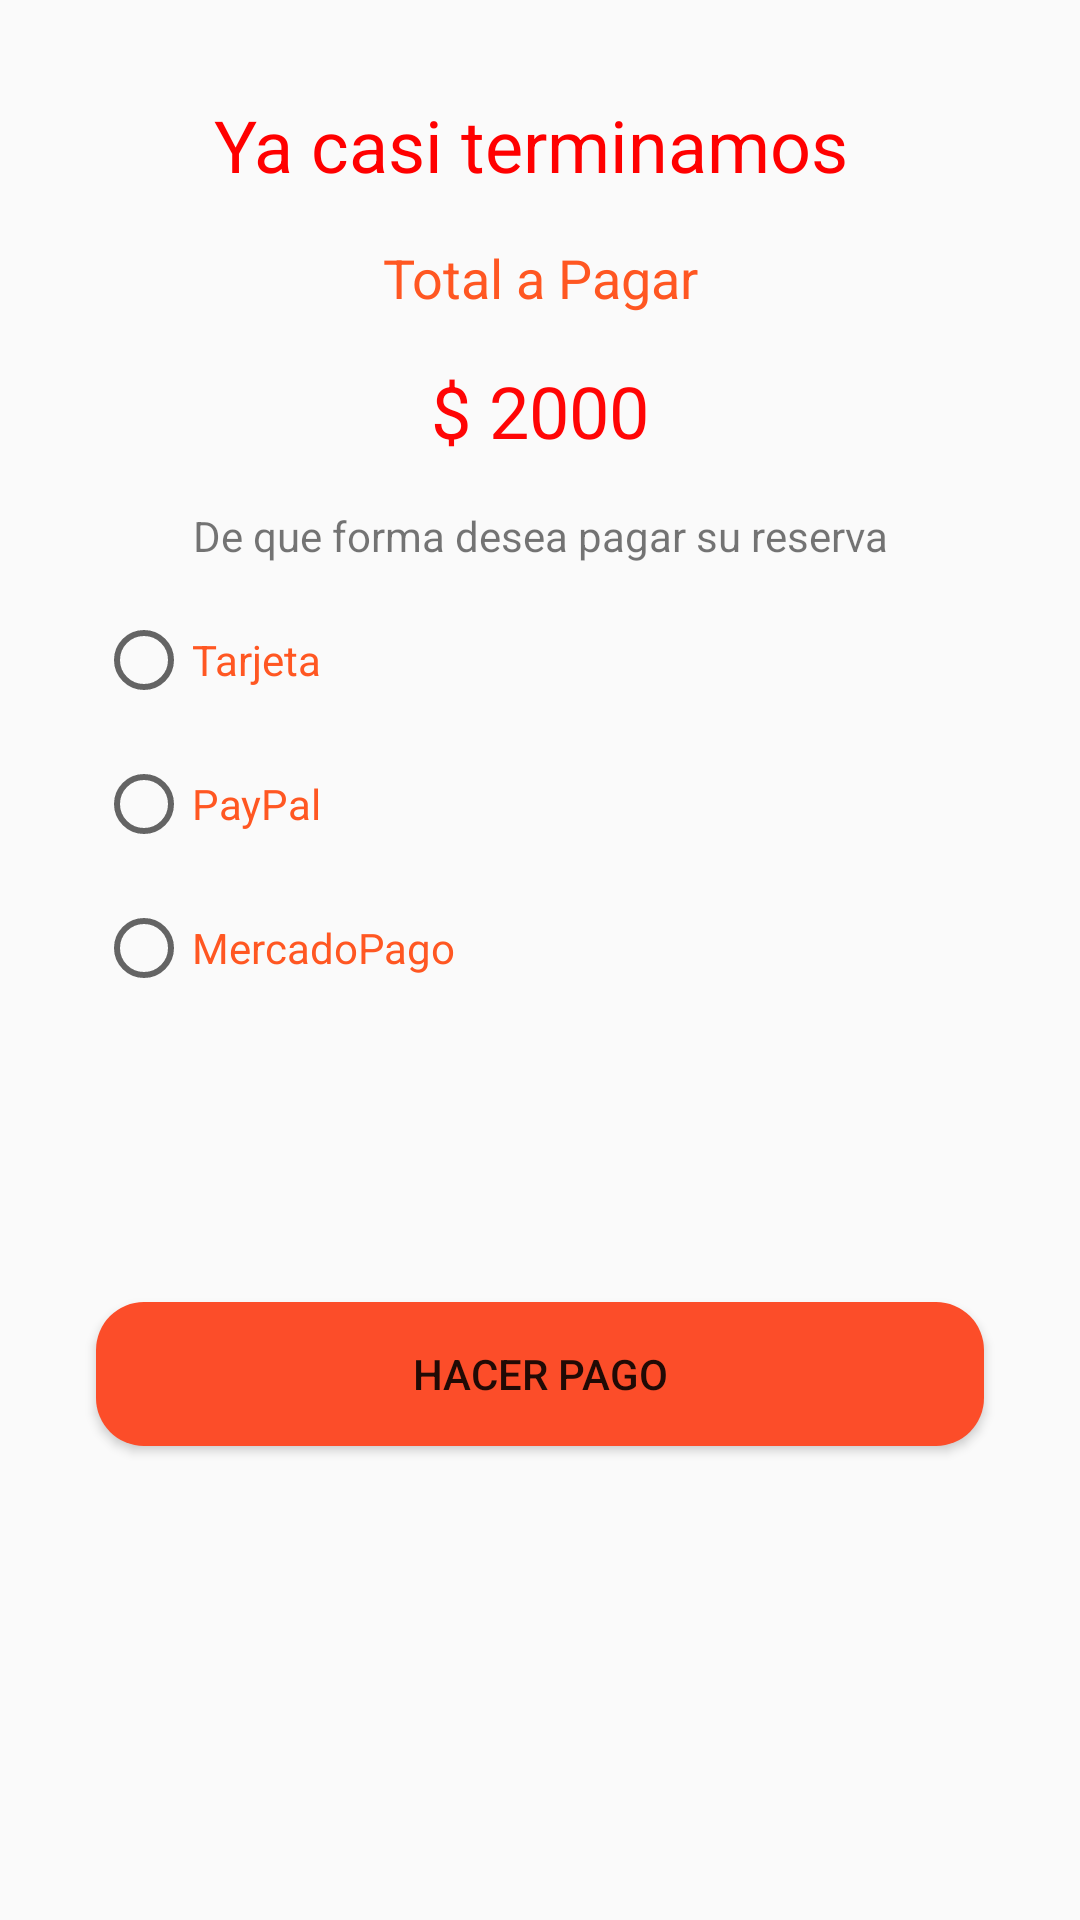

This screen was rendered from an Android layout file. Write that file and the resources it references.
<!-- AndroidManifest.xml: application theme Theme.AppCompat.Light.DarkActionBar -->
<!-- res/layout/activity_pagar.xml -->
<?xml version="1.0" encoding="utf-8"?>
<androidx.constraintlayout.widget.ConstraintLayout xmlns:android="http://schemas.android.com/apk/res/android"
    xmlns:app="http://schemas.android.com/apk/res-auto"
    xmlns:tools="http://schemas.android.com/tools"
    android:layout_width="match_parent"
    android:layout_height="match_parent"
    tools:context=".pagar">

    <TextView
        android:id="@+id/textView28"
        android:layout_width="wrap_content"
        android:layout_height="wrap_content"
        android:layout_marginTop="32dp"
        android:text="Ya casi terminamos "
        android:textAlignment="center"
        android:textColor="#FF0000"
        android:textSize="24sp"
        app:layout_constraintEnd_toEndOf="parent"
        app:layout_constraintStart_toStartOf="parent"
        app:layout_constraintTop_toTopOf="parent" />

    <TextView
        android:id="@+id/textView21"
        android:layout_width="0dp"
        android:layout_height="wrap_content"
        android:layout_marginStart="32dp"
        android:layout_marginTop="16dp"
        android:layout_marginEnd="32dp"
        android:text="Total a Pagar"
        android:textAlignment="center"
        android:textColor="#FF5722"
        android:textSize="18sp"
        app:layout_constraintEnd_toEndOf="parent"
        app:layout_constraintHorizontal_bias="0.0"
        app:layout_constraintStart_toStartOf="parent"
        app:layout_constraintTop_toBottomOf="@+id/textView28" />

    <TextView
        android:id="@+id/total"
        android:layout_width="wrap_content"
        android:layout_height="wrap_content"
        android:layout_marginStart="32dp"
        android:layout_marginTop="16dp"
        android:layout_marginEnd="32dp"
        android:text="$ 2000"
        android:textAlignment="center"
        android:textColor="#FF0505"
        android:textSize="24sp"
        app:layout_constraintEnd_toEndOf="parent"
        app:layout_constraintStart_toStartOf="parent"
        app:layout_constraintTop_toBottomOf="@+id/textView21" />

    <RadioButton
        android:id="@+id/radioButton"
        android:layout_width="wrap_content"
        android:layout_height="wrap_content"
        android:layout_marginStart="32dp"
        android:layout_marginTop="16dp"
        android:text="Tarjeta"
        android:textColor="#FF5722"
        app:layout_constraintEnd_toEndOf="parent"
        app:layout_constraintHorizontal_bias="0.0"
        app:layout_constraintStart_toStartOf="parent"
        app:layout_constraintTop_toBottomOf="@id/textView24" />

    <RadioButton
        android:id="@+id/radioButton2"
        android:layout_width="wrap_content"
        android:layout_height="wrap_content"
        android:layout_marginStart="32dp"
        android:layout_marginTop="16dp"
        android:layout_marginEnd="32dp"
        android:text="PayPal"
        android:textColor="#FF5722"
        app:layout_constraintEnd_toEndOf="parent"
        app:layout_constraintHorizontal_bias="0.0"
        app:layout_constraintStart_toStartOf="parent"
        app:layout_constraintTop_toBottomOf="@+id/radioButton" />

    <RadioButton
        android:id="@+id/radioButton3"
        android:layout_width="wrap_content"
        android:layout_height="wrap_content"
        android:layout_marginStart="32dp"
        android:layout_marginTop="16dp"
        android:text="MercadoPago"
        android:textColor="#FF5722"
        app:layout_constraintEnd_toEndOf="parent"
        app:layout_constraintHorizontal_bias="0.0"
        app:layout_constraintStart_toStartOf="parent"
        app:layout_constraintTop_toBottomOf="@+id/radioButton2" />

    <Button
        android:id="@+id/btnPagar"
        android:background="@drawable/button_rounded"
        android:layout_width="0dp"
        android:layout_height="wrap_content"
        android:layout_marginStart="32dp"
        android:layout_marginTop="102dp"
        android:layout_marginEnd="32dp"
        android:text="hacer pago"
        app:layout_constraintEnd_toEndOf="parent"
        app:layout_constraintStart_toStartOf="parent"
        app:layout_constraintTop_toBottomOf="@+id/radioButton3" />

    <TextView
        android:id="@+id/textView24"
        android:layout_width="wrap_content"
        android:layout_height="wrap_content"
        android:layout_marginTop="16dp"
        android:text="De que forma desea pagar su reserva"
        app:layout_constraintEnd_toEndOf="parent"
        app:layout_constraintStart_toStartOf="parent"
        app:layout_constraintTop_toBottomOf="@+id/total" />

</androidx.constraintlayout.widget.ConstraintLayout>
<!-- resources referenced by this layout -->
<resources>
  <!-- drawable button_rounded (drawable) -->
  <?xml version="1.0" encoding="utf-8"?>
  <shape xmlns:android="http://schemas.android.com/apk/res/android">
   <corners android:radius="16dp"/>
      <solid android:color="@color/colorPrimary"/>
  </shape>
  <color name="colorPrimary">#FC4D29</color>
</resources>
